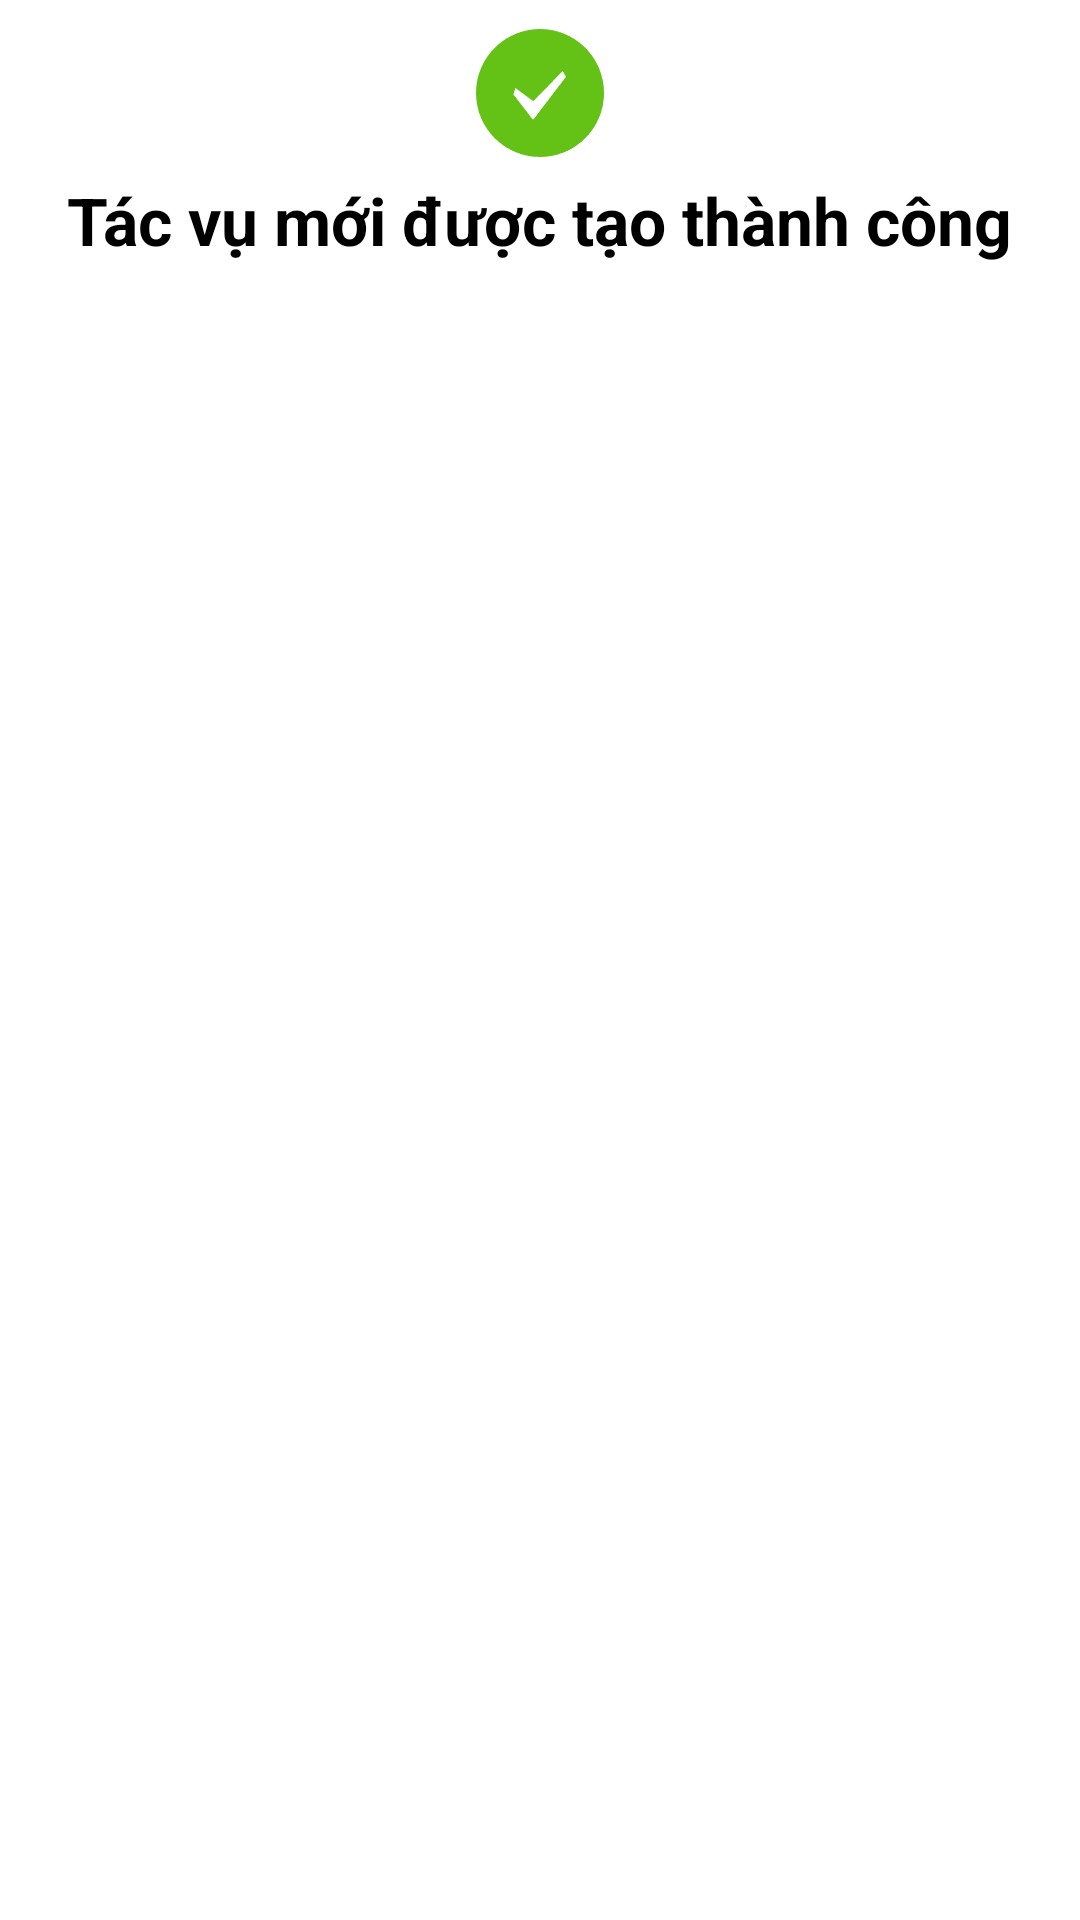

This screen was rendered from an Android layout file. Write that file and the resources it references.
<!-- AndroidManifest.xml: application theme AppTheme -->
<!-- res/layout/dialog_alert.xml -->
<?xml version="1.0" encoding="utf-8"?>
<layout xmlns:android="http://schemas.android.com/apk/res/android">

    <data>

    </data>

    <LinearLayout
        android:layout_width="match_parent"
        android:layout_height="wrap_content"
        android:background="@drawable/shape_alert_bg"
        android:orientation="vertical">

        <ImageView
            android:layout_width="@dimen/x200"
            android:layout_height="@dimen/x200"
            android:layout_gravity="center_horizontal"
            android:layout_marginTop="@dimen/y48"
            android:layout_marginBottom="@dimen/y32"
            android:src="@drawable/ok"/>

        <TextView
            android:layout_width="wrap_content"
            android:layout_height="wrap_content"
            android:textColor="@color/black"
            android:textSize="@dimen/sp_22"
            android:textStyle="bold"
            android:layout_gravity="center_horizontal"
            android:layout_marginBottom="@dimen/y48"
            android:text="@string/create_task_success"/>


    </LinearLayout>

</layout>
<!-- resources referenced by this layout -->
<resources>
  <color name="black">#000000</color>
  <dimen name="sp_22">22sp</dimen>
  <dimen name="x200">128.0px</dimen>
  <dimen name="y32">19.19px</dimen>
  <dimen name="y48">28.78px</dimen>
  <!-- drawable ok: png bitmap (drawable, 2279 bytes) -->
  <!-- drawable shape_alert_bg (drawable) -->
  <?xml version="1.0" encoding="utf-8"?>
  <shape xmlns:android="http://schemas.android.com/apk/res/android">
  
      <corners
          android:radius="@dimen/x20"/>
  
      <solid
          android:color="@color/white"/>
  
  </shape>
  <string name="create_task_success">Tác vụ mới được tạo thành công</string>
  <style name="AppTheme" parent="Theme.MaterialComponents.Light.NoActionBar">
          
          <item name="colorPrimary">@color/theme</item>
          <item name="colorPrimaryDark">@color/theme</item>
          <item name="colorAccent">@color/theme</item>
          <item name="android:windowContentTransitions">true</item>
          <item name="android:windowActivityTransitions">true</item>
          <item name="android:windowAllowEnterTransitionOverlap">false</item>
          <item name="android:windowAllowReturnTransitionOverlap">false</item>
      </style>
  <dimen name="x20">12.79px</dimen>
  <color name="white">#FFFFFF</color>
  <color name="theme">#64C116</color>
</resources>
